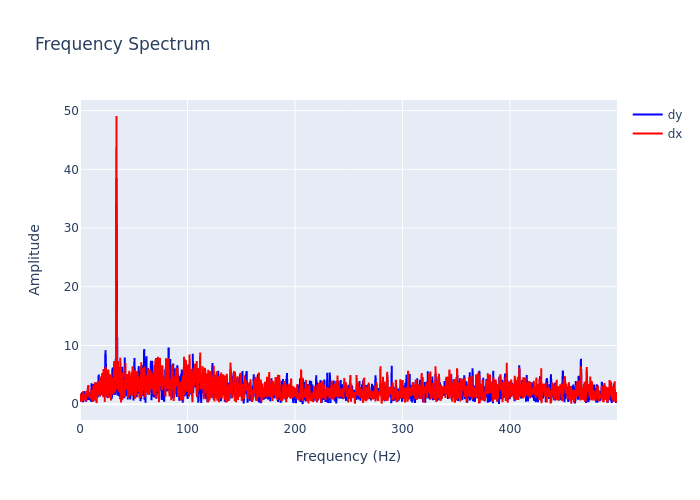

Values plotted in this chart, from the file beside it:
, frequency, dx, dy
0, 0.0, 1.642, 0.449
1, 0.2999, 1.757, 1.052
2, 0.5997, 0.9951, 0.6433
3, 0.8996, 0.448, 0.7157
4, 1.199, 1.085, 1.714
5, 1.499, 0.7915, 1.924
6, 1.799, 0.4386, 2.02
7, 2.099, 1.159, 1.196
8, 2.399, 1.175, 0.5128
9, 2.699, 0.6119, 0.6478
10, 2.999, 2.251, 0.3351
11, 3.298, 1.025, 1.666
12, 3.598, 1.666, 2.137
13, 3.898, 0.8727, 1.285
14, 4.198, 0.9253, 2.243
15, 4.498, 1.466, 1.067
16, 4.798, 0.898, 0.7071
17, 5.097, 0.7436, 1.218
18, 5.397, 0.4892, 0.7944
19, 5.697, 1.059, 0.4558
20, 5.997, 2.277, 0.8737
21, 6.297, 1.85, 1.315
22, 6.597, 1.586, 1.344
23, 6.897, 1.436, 1.606
24, 7.196, 2.688, 0.7451
25, 7.496, 3.003, 2.067
26, 7.796, 3.255, 1.213
27, 8.096, 1.658, 0.7287
28, 8.396, 1.713, 2.047
29, 8.696, 1.192, 1.026
30, 8.996, 1.692, 0.7075
31, 9.295, 1.233, 1.136
32, 9.595, 1.082, 1.099
33, 9.895, 1.745, 1.849
34, 10.19, 0.8487, 0.4451
35, 10.49, 2.44, 1.455
36, 10.79, 1.869, 3.568
37, 11.09, 1.708, 0.7976
38, 11.39, 0.4911, 1.622
39, 11.69, 1.263, 0.3906
40, 11.99, 0.3989, 2.762
41, 12.29, 3.165, 2.532
42, 12.59, 0.6541, 3.095
43, 12.89, 1.209, 3.417
44, 13.19, 0.821, 1.844
45, 13.49, 1.175, 0.6062
46, 13.79, 3.746, 1.079
47, 14.09, 3.522, 1.892
48, 14.39, 2.952, 1.296
49, 14.69, 3.445, 2.843
50, 14.99, 1.014, 1.891
51, 15.29, 0.2128, 2.228
52, 15.59, 0.4904, 1.676
53, 15.89, 2.78, 3.662
54, 16.19, 3.816, 3.166
55, 16.49, 1.921, 1.138
56, 16.79, 3.926, 1.982
57, 17.09, 3.374, 4.54
58, 17.39, 1.502, 5.067
59, 17.69, 3.574, 1.85
... 1,607 more rows
